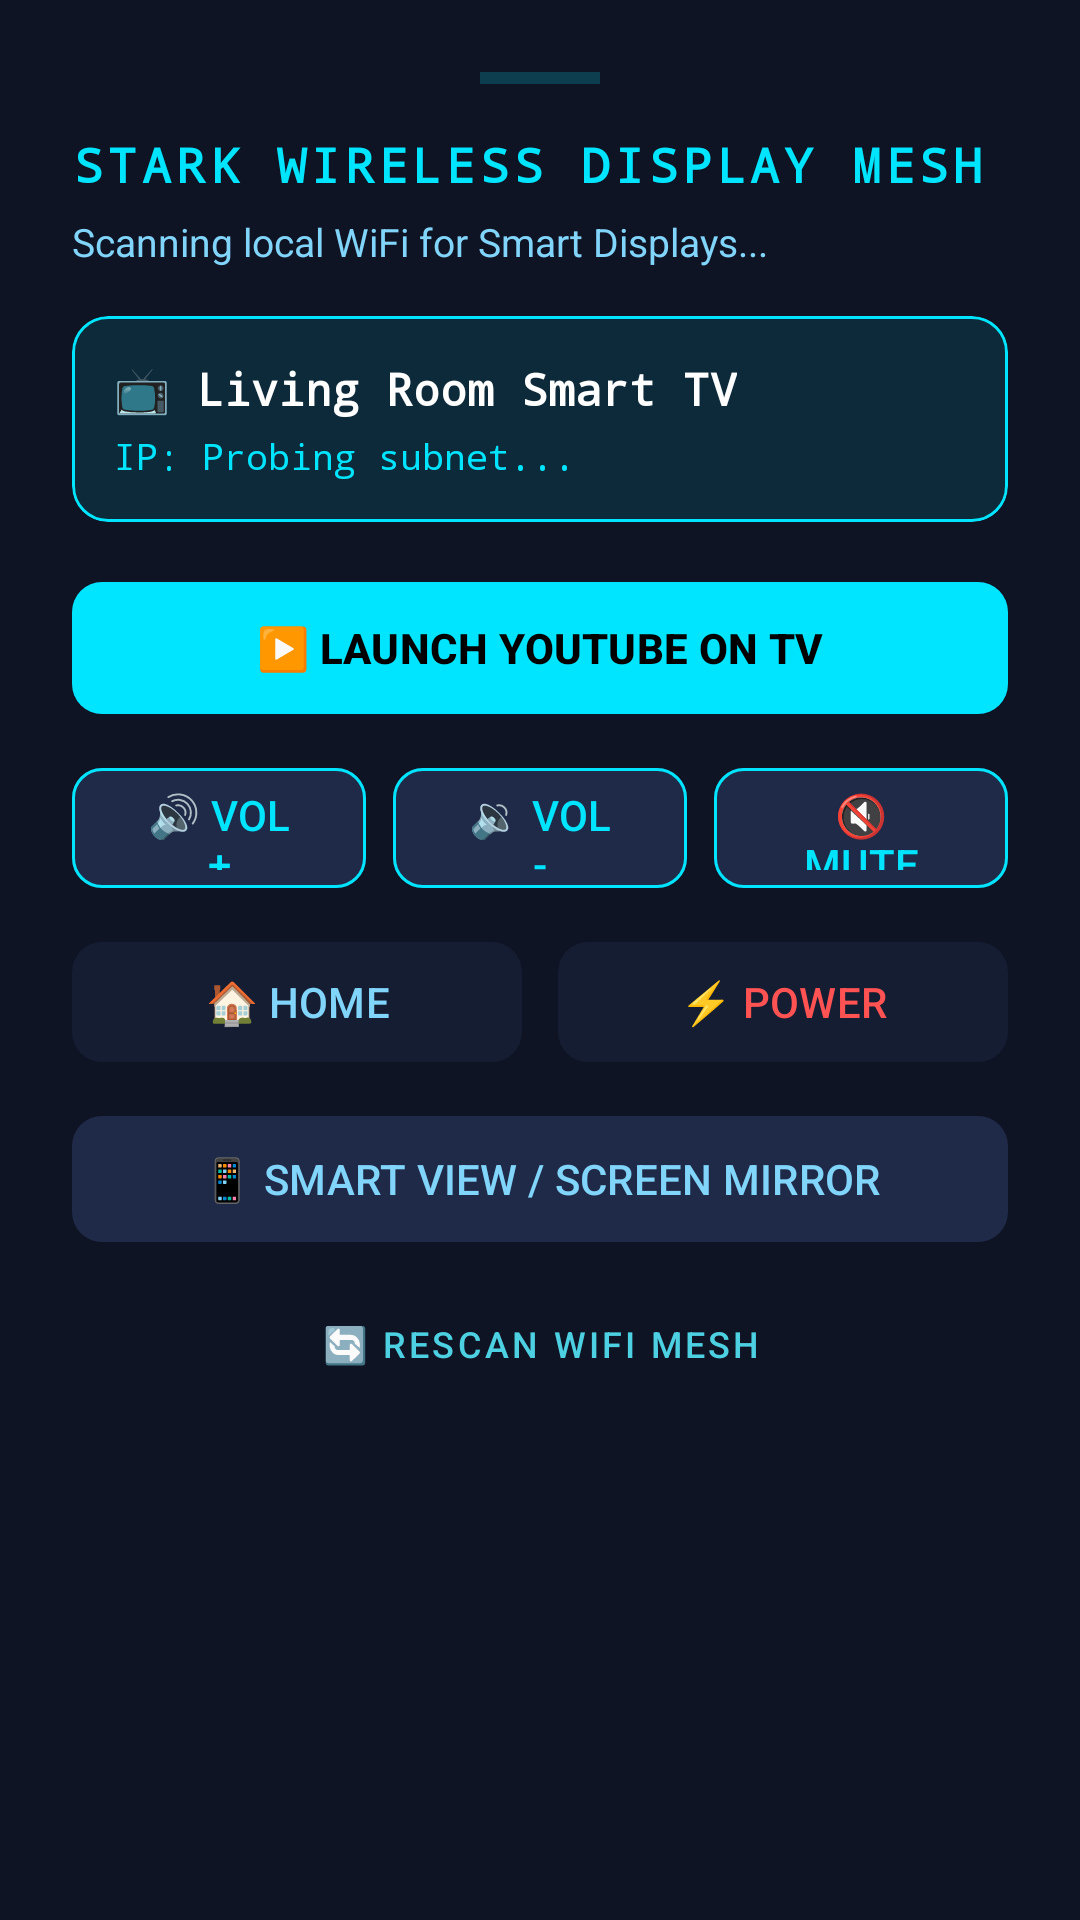

Layout XML and referenced resources for this Android screen:
<!-- AndroidManifest.xml: application theme Theme.Assistant -->
<!-- res/layout/dialog_tv_remote.xml -->
<?xml version="1.0" encoding="utf-8"?>
<LinearLayout xmlns:android="http://schemas.android.com/apk/res/android"
    xmlns:app="http://schemas.android.com/apk/res-auto"
    android:layout_width="match_parent"
    android:layout_height="wrap_content"
    android:background="#0F1424"
    android:orientation="vertical"
    android:padding="24dp">

    <View
        android:layout_width="40dp"
        android:layout_height="4dp"
        android:layout_gravity="center_horizontal"
        android:background="#3300E5FF"
        android:layout_marginBottom="16dp" />

    <TextView
        android:layout_width="wrap_content"
        android:layout_height="wrap_content"
        android:text="STARK WIRELESS DISPLAY MESH"
        android:textColor="#00E5FF"
        android:textSize="16sp"
        android:textStyle="bold"
        android:fontFamily="monospace"
        android:letterSpacing="0.1" />

    <TextView
        android:id="@+id/tv_dialog_tv_status"
        android:layout_width="wrap_content"
        android:layout_height="wrap_content"
        android:text="Scanning local WiFi for Smart Displays..."
        android:textColor="#81D4FA"
        android:textSize="13sp"
        android:layout_marginTop="6dp"
        android:layout_marginBottom="16dp" />

    
    <com.google.android.material.card.MaterialCardView
        android:layout_width="match_parent"
        android:layout_height="wrap_content"
        app:cardBackgroundColor="#1A00E5FF"
        app:strokeColor="#00E5FF"
        app:strokeWidth="1dp"
        app:cardCornerRadius="12dp"
        android:layout_marginBottom="16dp">

        <LinearLayout
            android:layout_width="match_parent"
            android:layout_height="wrap_content"
            android:orientation="vertical"
            android:padding="14dp">

            <TextView
                android:id="@+id/tv_dialog_tv_name"
                android:layout_width="wrap_content"
                android:layout_height="wrap_content"
                android:text="📺 Living Room Smart TV"
                android:textColor="#FFFFFF"
                android:textSize="15sp"
                android:textStyle="bold"
                android:fontFamily="monospace" />

            <TextView
                android:id="@+id/tv_dialog_tv_ip"
                android:layout_width="wrap_content"
                android:layout_height="wrap_content"
                android:text="IP: Probing subnet..."
                android:textColor="#00E5FF"
                android:textSize="12sp"
                android:fontFamily="monospace"
                android:layout_marginTop="4dp" />
        </LinearLayout>
    </com.google.android.material.card.MaterialCardView>

    
    <com.google.android.material.button.MaterialButton
        android:id="@+id/btn_tv_launch_yt"
        android:layout_width="match_parent"
        android:layout_height="52dp"
        android:text="▶️ LAUNCH YOUTUBE ON TV"
        android:textColor="#000000"
        android:textStyle="bold"
        app:backgroundTint="#00E5FF"
        app:cornerRadius="10dp"
        android:layout_marginBottom="10dp" />

    
    <LinearLayout
        android:layout_width="match_parent"
        android:layout_height="wrap_content"
        android:orientation="horizontal"
        android:layout_marginBottom="10dp">

        <com.google.android.material.button.MaterialButton
            android:id="@+id/btn_tv_vol_up"
            android:layout_width="0dp"
            android:layout_height="48dp"
            android:layout_weight="1"
            android:layout_marginEnd="6dp"
            android:text="🔊 VOL +"
            android:textColor="#00E5FF"
            app:backgroundTint="#1F2A48"
            app:strokeColor="#00E5FF"
            app:strokeWidth="1dp"
            app:cornerRadius="10dp" />

        <com.google.android.material.button.MaterialButton
            android:id="@+id/btn_tv_vol_down"
            android:layout_width="0dp"
            android:layout_height="48dp"
            android:layout_weight="1"
            android:layout_marginStart="3dp"
            android:layout_marginEnd="3dp"
            android:text="🔉 VOL -"
            android:textColor="#00E5FF"
            app:backgroundTint="#1F2A48"
            app:strokeColor="#00E5FF"
            app:strokeWidth="1dp"
            app:cornerRadius="10dp" />

        <com.google.android.material.button.MaterialButton
            android:id="@+id/btn_tv_mute"
            android:layout_width="0dp"
            android:layout_height="48dp"
            android:layout_weight="1"
            android:layout_marginStart="6dp"
            android:text="🔇 MUTE"
            android:textColor="#00E5FF"
            app:backgroundTint="#1F2A48"
            app:strokeColor="#00E5FF"
            app:strokeWidth="1dp"
            app:cornerRadius="10dp" />
    </LinearLayout>

    
    <LinearLayout
        android:layout_width="match_parent"
        android:layout_height="wrap_content"
        android:orientation="horizontal"
        android:layout_marginBottom="10dp">

        <com.google.android.material.button.MaterialButton
            android:id="@+id/btn_tv_home"
            android:layout_width="0dp"
            android:layout_height="48dp"
            android:layout_weight="1"
            android:layout_marginEnd="6dp"
            android:text="🏠 HOME"
            android:textColor="#81D4FA"
            app:backgroundTint="#151D33"
            app:cornerRadius="10dp" />

        <com.google.android.material.button.MaterialButton
            android:id="@+id/btn_tv_power"
            android:layout_width="0dp"
            android:layout_height="48dp"
            android:layout_weight="1"
            android:layout_marginStart="6dp"
            android:text="⚡ POWER"
            android:textColor="#FF5252"
            app:backgroundTint="#151D33"
            app:cornerRadius="10dp" />
    </LinearLayout>

    <com.google.android.material.button.MaterialButton
        android:id="@+id/btn_tv_smart_view"
        android:layout_width="match_parent"
        android:layout_height="50dp"
        android:text="📱 SMART VIEW / SCREEN MIRROR"
        android:textColor="#81D4FA"
        app:backgroundTint="#1F2A48"
        app:cornerRadius="10dp"
        android:layout_marginBottom="8dp" />

    <com.google.android.material.button.MaterialButton
        android:id="@+id/btn_tv_rescan"
        android:layout_width="match_parent"
        android:layout_height="44dp"
        android:text="🔄 RESCAN WIFI MESH"
        android:textColor="#4DD0E1"
        android:textSize="12sp"
        style="@style/Widget.MaterialComponents.Button.TextButton" />

</LinearLayout>
<!-- resources referenced by this layout -->
<resources>
  <style name="Theme.Assistant" parent="Theme.Material3.Dark.NoActionBar">
          <item name="android:statusBarColor">@color/ui_bg_dark</item>
          <item name="android:navigationBarColor">@color/ui_bg_dark</item>
          <item name="colorPrimary">@color/ui_cyan</item>
          <item name="colorSecondary">@color/ui_blue</item>
          <item name="android:windowBackground">@color/ui_bg_dark</item>
      </style>
  <color name="ui_bg_dark">#0A0F1D</color>
  <color name="ui_cyan">#00E5FF</color>
  <color name="ui_blue">#0077FF</color>
</resources>
